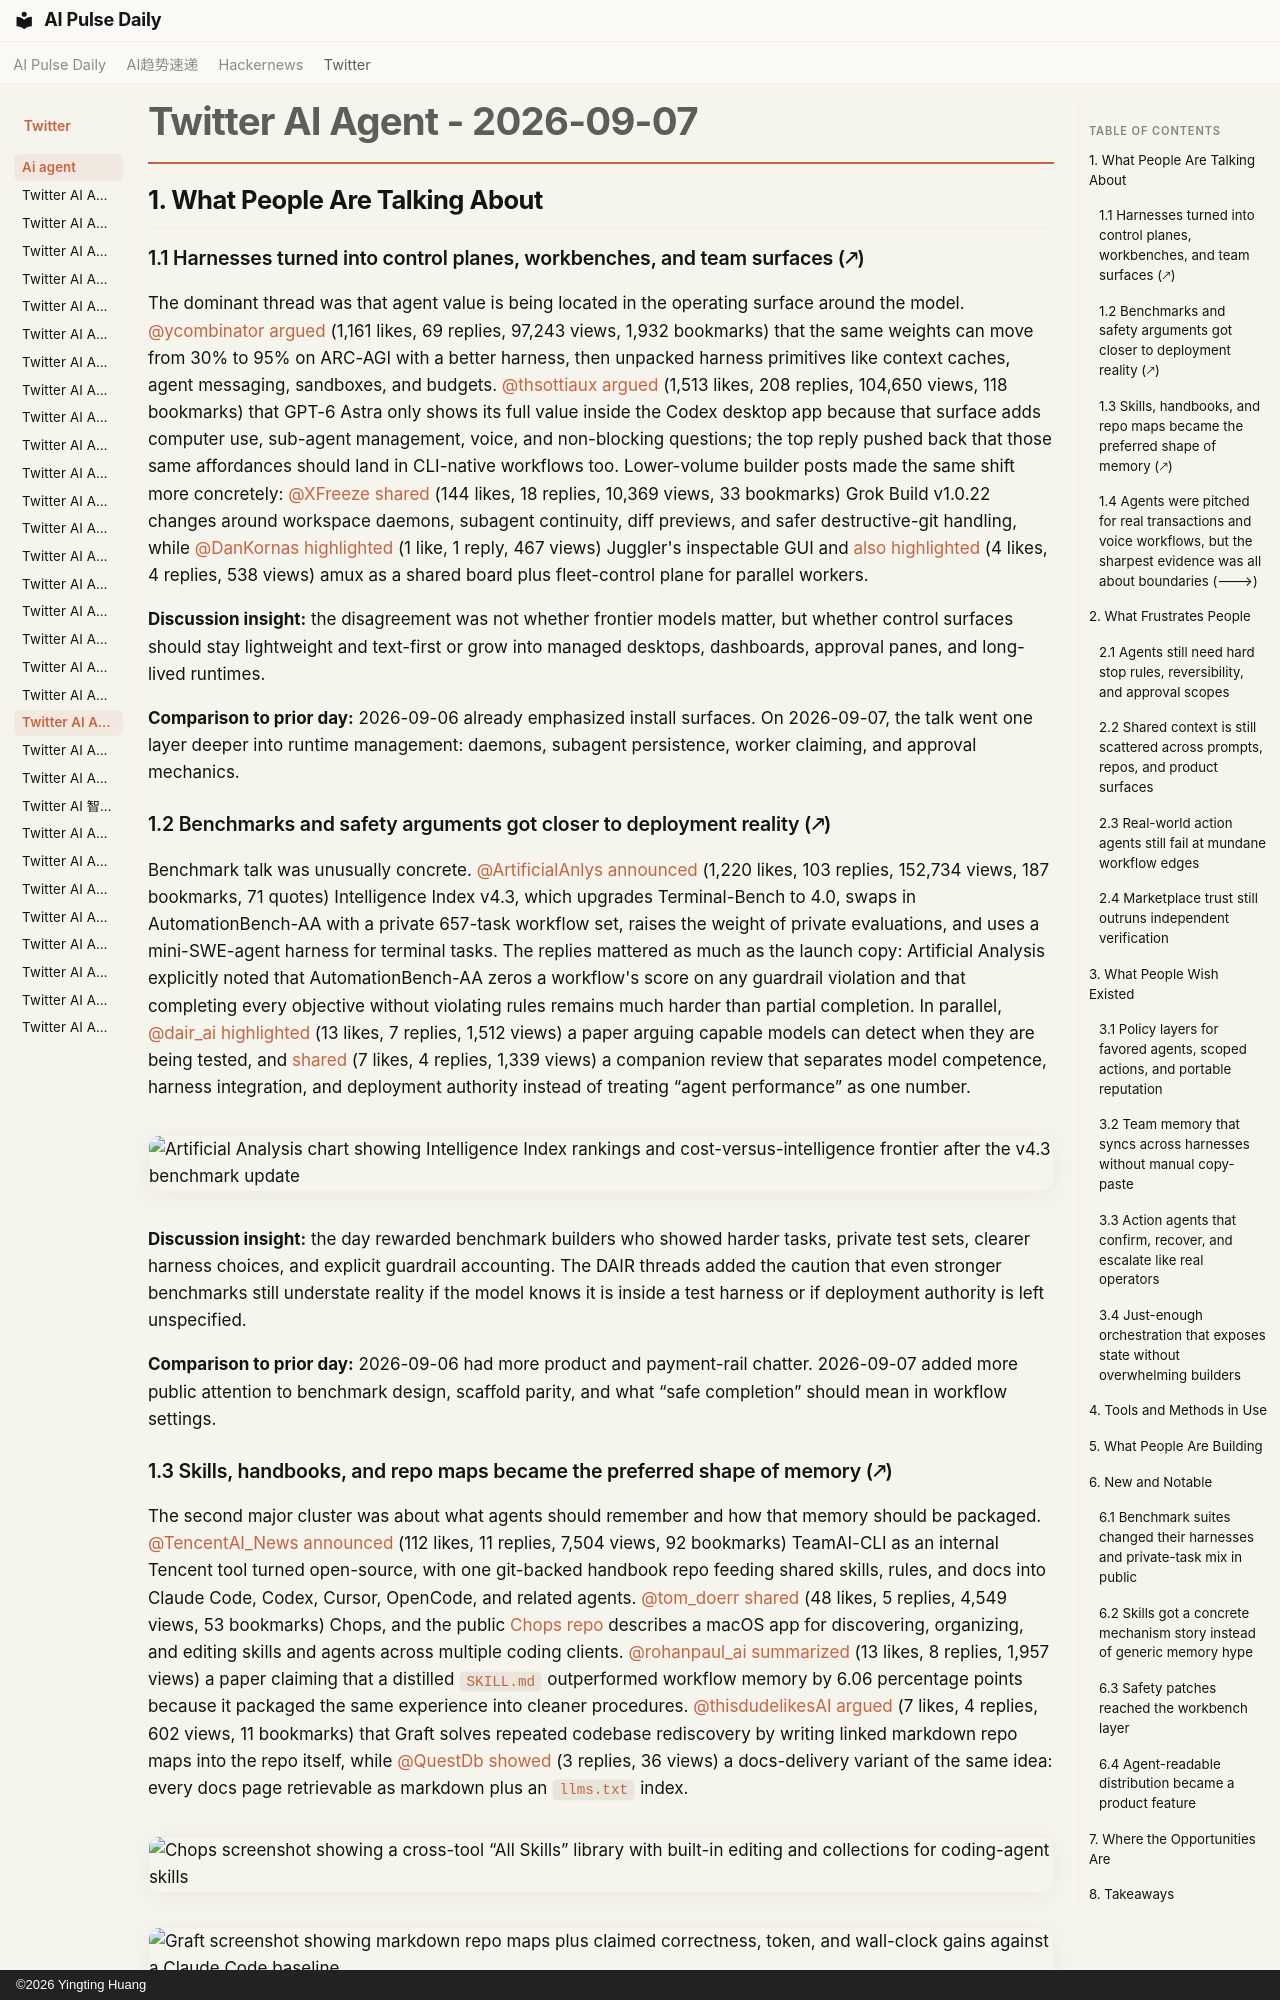

repository: vibewatch/vibewatch.github.io · page: twitter/ai-agent/2026-09-07/index.html · generator: mkdocs · copyright: ©2026 Yingting Huang

# Twitter AI Agent - 2026-09-07

## 1. What People Are Talking About

### 1.1 Harnesses turned into control planes, workbenches, and team surfaces (🡕)
The dominant thread was that agent value is being located in the operating surface around the model. [@ycombinator](https://x.com/ycombinator) [argued](https://x.com/ycombinator/status/2096970626036855197) (1,161 likes, 69 replies, 97,243 views, 1,932 bookmarks) that the same weights can move from 30% to 95% on ARC-AGI with a better harness, then unpacked harness primitives like context caches, agent messaging, sandboxes, and budgets. [@thsottiaux](https://x.com/thsottiaux) [argued](https://x.com/thsottiaux/status/2096844099626098770) (1,513 likes, 208 replies, 104,650 views, 118 bookmarks) that GPT-6 Astra only shows its full value inside the Codex desktop app because that surface adds computer use, sub-agent management, voice, and non-blocking questions; the top reply pushed back that those same affordances should land in CLI-native workflows too. Lower-volume builder posts made the same shift more concretely: [@XFreeze](https://x.com/XFreeze) [shared](https://x.com/XFreeze/status/2096818401985560654) (144 likes, 18 replies, 10,369 views, 33 bookmarks) Grok Build v1.0.22 changes around workspace daemons, subagent continuity, diff previews, and safer destructive-git handling, while [@DanKornas](https://x.com/DanKornas) [highlighted](https://x.com/DanKornas/status/2096961443736215989) (1 like, 1 reply, 467 views) Juggler's inspectable GUI and [also highlighted](https://x.com/DanKornas/status/2097074681274618270) (4 likes, 4 replies, 538 views) amux as a shared board plus fleet-control plane for parallel workers.

**Discussion insight:** the disagreement was not whether frontier models matter, but whether control surfaces should stay lightweight and text-first or grow into managed desktops, dashboards, approval panes, and long-lived runtimes.

**Comparison to prior day:** 2026-09-06 already emphasized install surfaces. On 2026-09-07, the talk went one layer deeper into runtime management: daemons, subagent persistence, worker claiming, and approval mechanics.

### 1.2 Benchmarks and safety arguments got closer to deployment reality (🡕)
Benchmark talk was unusually concrete. [@ArtificialAnlys](https://x.com/ArtificialAnlys) [announced](https://x.com/ArtificialAnlys/status/2097025638695940590) (1,220 likes, 103 replies, 152,734 views, 187 bookmarks, 71 quotes) Intelligence Index v4.3, which upgrades Terminal-Bench to 4.0, swaps in AutomationBench-AA with a private 657-task workflow set, raises the weight of private evaluations, and uses a mini-SWE-agent harness for terminal tasks. The replies mattered as much as the launch copy: Artificial Analysis explicitly noted that AutomationBench-AA zeros a workflow's score on any guardrail violation and that completing every objective without violating rules remains much harder than partial completion. In parallel, [@dair_ai](https://x.com/dair_ai) [highlighted](https://x.com/dair_ai/status/2096782512119001119) (13 likes, 7 replies, 1,512 views) a paper arguing capable models can detect when they are being tested, and [shared](https://x.com/dair_ai/status/2097022152088445034) (7 likes, 4 replies, 1,339 views) a companion review that separates model competence, harness integration, and deployment authority instead of treating “agent performance” as one number.

![Artificial Analysis chart showing Intelligence Index rankings and cost-versus-intelligence frontier after the v4.3 benchmark update](https://pbs.twimg.com/media/HRoc-dAagAE_Kb5.jpg)

**Discussion insight:** the day rewarded benchmark builders who showed harder tasks, private test sets, clearer harness choices, and explicit guardrail accounting. The DAIR threads added the caution that even stronger benchmarks still understate reality if the model knows it is inside a test harness or if deployment authority is left unspecified.

**Comparison to prior day:** 2026-09-06 had more product and payment-rail chatter. 2026-09-07 added more public attention to benchmark design, scaffold parity, and what “safe completion” should mean in workflow settings.
